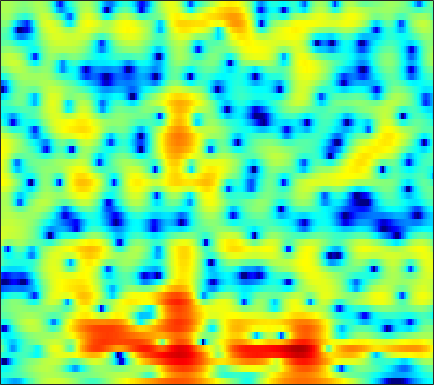

The file beside this chart, header and first rows:
-6.3496, -6.6471, -7.1532, -7.8201, -8.3577, -9.0318, -9.4509, -9.4639, -8.9572, -7.8935, -6.5163, -5.4311, -4.0461, -2.7754, -1.9102, -0.87319, 0.025997, 0.60944, 1.2807, 1.8412, 2.3071, 2.5908, 2.886, 3.092
-4.269, -4.101, -3.891, -3.685, -3.521, -3.288, -3.027, -2.809, -2.478, -2.102, -1.69, -1.363, -0.9057, -0.4397, -0.09501, 0.3452, 0.7508, 1.026, 1.347, 1.605, 1.796, 1.895, 1.966, 1.968
-5.327, -5.326, -5.187, -4.882, -4.554, -4.012, -3.399, -2.92, -2.27, -1.626, -1.004, -0.5661, -0.01553, 0.4929, 0.8438, 1.263, 1.624, 1.855, 2.107, 2.287, 2.385, 2.398, 2.332, 2.151
-15.07, -21.86, -23.22, -14.46, -11.07, -8.083, -6.013, -4.823, -3.56, -2.579, -1.798, -1.316, -0.7801, -0.306, 0.01314, 0.4119, 0.8008, 1.094, 1.49, 1.877, 2.227, 2.453, 2.688, 2.827
-3.258, -3.978, -4.582, -4.777, -4.705, -4.378, -3.949, -3.6, -3.167, -2.839, -2.659, -2.657, -2.883, -3.383, -3.933, -4.785, -5.362, -5.256, -4.158, -2.447, -0.7149, 0.4294, 1.694, 2.664
-0.1799, -1.555, -3.616, -6.051, -8.055, -10.16, -9.808, -8.224, -5.99, -4.228, -3.031, -2.492, -2.229, -2.464, -2.973, -4.064, -5.17, -5.398, -4.258, -2.068, 0.1094, 1.465, 2.865, 3.846
-2.192, -3.265, -4.788, -6.322, -7.295, -8.011, -7.766, -7.056, -5.77, -4.444, -3.252, -2.501, -1.706, -1.097, -0.7396, -0.3616, 0.002167, 0.2896, 0.7187, 1.204, 1.714, 2.077, 2.498, 2.836
-5.029, -5.606, -6.042, -6.046, -5.823, -5.317, -4.644, -4.071, -3.264, -2.451, -1.686, -1.166, -0.5714, -0.07641, 0.2185, 0.5321, 0.7623, 0.8767, 0.9795, 1.038, 1.058, 1.069, 1.113, 1.211
-13.55, -19.68, -17.59, -11.05, -8.079, -5.326, -3.33, -2.139, -0.8347, 0.2069, 1.021, 1.506, 2.001, 2.332, 2.471, 2.526, 2.403, 2.191, 1.75, 1.111, 0.2627, -0.488, -1.576, -2.565
-4.592, -4.906, -4.717, -3.909, -3.086, -1.927, -0.7968, -0.03236, 0.8576, 1.586, 2.148, 2.474, 2.781, 2.949, 2.965, 2.845, 2.539, 2.172, 1.478, 0.4892, -0.883, -2.249, -4.745, -8.268
-1.866, -1.751, -1.511, -1.191, -0.9111, -0.4939, -0.04823, 0.2698, 0.6413, 0.9374, 1.169, 1.298, 1.405, 1.432, 1.4, 1.294, 1.113, 0.9396, 0.6107, 0.1872, -0.3238, -0.7449, -1.301, -1.73
-1.27, -0.987, -0.6343, -0.3067, -0.08536, 0.184, 0.3895, 0.489, 0.5532, 0.5377, 0.4557, 0.3599, 0.1904, 0.01903, -0.0697, -0.1208, -0.05728, 0.05066, 0.2436, 0.4712, 0.6632, 0.7615, 0.8146, 0.739
-2.002, -1.461, -0.847, -0.3505, -0.05534, 0.2188, 0.31, 0.2837, 0.1221, -0.2081, -0.7563, -1.339, -2.329, -3.506, -4.343, -4.995, -4.505, -3.452, -1.722, -0.06956, 1.284, 2.077, 2.844, 3.265
-7.254, -6.382, -5.502, -4.835, -4.483, -4.189, -4.059, -4.055, -4.201, -4.553, -5.178, -5.841, -7.086, -9.1, -11.37, -15.17, -13.75, -9.738, -5.455, -2.32, -0.01811, 1.321, 2.689, 3.655
-13.14, -12.87, -12.44, -12.01, -11.69, -11.37, -11.14, -11.09, -11.27, -11.46, -11.43, -11.2, -10.66, -9.932, -9.265, -8.118, -6.694, -5.473, -3.699, -1.928, -0.2986, 0.7967, 2.046, 3.068
-19.93, -23.01, -23.95, -20.66, -18.5, -16.76, -16.26, -16.7, -18.33, -21.84, -26.76, -23.21, -16.93, -12.7, -10.3, -7.72, -5.585, -4.173, -2.451, -0.9249, 0.4308, 1.324, 2.368, 3.241
-13.91, -15.27, -15.9, -15.28, -14.51, -13.6, -13.26, -13.3, -13.59, -14.02, -13.91, -13.06, -11.21, -9.032, -7.376, -5.345, -3.528, -2.301, -0.8269, 0.4522, 1.571, 2.289, 3.091, 3.722
-5.547, -6.142, -6.746, -7.102, -7.225, -7.323, -7.331, -7.258, -7.147, -6.972, -6.59, -6.174, -5.472, -4.555, -3.778, -2.679, -1.519, -0.6474, 0.4772, 1.493, 2.397, 2.975, 3.6, 4.018
-1.87, -2.52, -3.256, -3.782, -4.047, -4.25, -4.296, -4.298, -4.319, -4.336, -4.376, -4.426, -4.406, -4.184, -3.857, -3.142, -2.135, -1.259, -0.05228, 1.104, 2.115, 2.76, 3.433, 3.866
-1.624, -3.054, -4.758, -5.64, -5.595, -4.906, -4.133, -3.742, -3.511, -3.678, -4.388, -5.294, -7.058, -9.476, -10.93, -9.92, -6.766, -4.52, -2.111, -0.2271, 1.2, 2.039, 2.889, 3.504
-1.41, -4.45, -10.82, -16.13, -10.36, -5.621, -3.135, -2.091, -1.385, -1.405, -2.037, -2.925, -4.714, -6.988, -8.303, -7.885, -5.573, -3.838, -1.964, -0.5685, 0.4316, 1.019, 1.673, 2.246
2.774, 1.913, 0.9366, 0.4119, 0.3845, 0.6785, 1.069, 1.336, 1.508, 1.428, 1.131, 0.7688, 0.1896, -0.4039, -0.8066, -1.179, -1.427, -1.595, -1.886, -2.36, -2.982, -3.455, -3.809, -3.6
3.779, 3.55, 3.276, 3.056, 2.943, 2.835, 2.748, 2.678, 2.518, 2.301, 1.978, 1.674, 1.194, 0.6107, 0.111, -0.6581, -1.614, -2.491, -3.987, -6.044, -9.035, -12.46, -21.46, -21.84
3.246, 3.279, 3.281, 3.245, 3.188, 3.09, 2.967, 2.835, 2.634, 2.376, 2.052, 1.767, 1.3, 0.7423, 0.2484, -0.5482, -1.503, -2.351, -3.685, -5.247, -7.013, -8.369, -9.809, -10.4
2.451, 2.635, 2.785, 2.846, 2.838, 2.773, 2.656, 2.538, 2.369, 2.157, 1.923, 1.724, 1.404, 1.029, 0.6895, 0.1516, -0.4911, -1.046, -1.886, -2.836, -3.847, -4.62, -5.616, -6.572
1.823, 2.095, 2.3, 2.341, 2.288, 2.128, 1.898, 1.732, 1.519, 1.377, 1.304, 1.277, 1.279, 1.246, 1.188, 1.052, 0.7985, 0.5298, 0.06282, -0.538, -1.256, -1.883, -2.883, -4.058
1.557, 1.879, 2.017, 1.829, 1.489, 0.8178, 0.001585, -0.6136, -1.236, -1.389, -1.071, -0.6115, 0.09901, 0.7673, 1.193, 1.61, 1.861, 1.933, 1.877, 1.661, 1.245, 0.8128, 0.05916, -0.9214
1.459, 1.738, 1.657, 1.054, 0.2143, -1.488, -4.091, -6.915, -11.99, -13.05, -8.223, -5.448, -2.917, -1.151, -0.1625, 0.8241, 1.556, 1.957, 2.31, 2.462, 2.423, 2.271, 1.946, 1.451
1.977, 2.079, 1.826, 1.117, 0.2801, -1.262, -3.303, -5.024, -7.19, -7.834, -6.91, -5.807, -4.426, -3.22, -2.41, -1.398, -0.4647, 0.1572, 0.8491, 1.331, 1.644, 1.731, 1.689, 1.502
3.828, 3.78, 3.462, 2.871, 2.265, 1.225, 0.06653, -0.8838, -2.089, -3.244, -4.317, -5.112, -6.107, -6.661, -6.515, -5.291, -3.579, -2.321, -0.9217, 0.07653, 0.677, 0.8635, 0.7471, 0.3447
5.467, 5.306, 4.893, 4.252, 3.637, 2.688, 1.591, 0.7009, -0.5997, -2.119, -3.992, -5.852, -9.596, -17.11, -23.75, -11.5, -6.274, -3.831, -1.644, -0.272, 0.3759, 0.4739, 0.08921, -1.02
5.043, 4.721, 4.037, 3.092, 2.245, 1.037, -0.2166, -1.068, -2.106, -2.923, -3.695, -4.215, -4.938, -5.279, -5.165, -4.306, -3.04, -2.067, -0.9423, -0.1411, 0.2862, 0.3644, 0.1603, -0.4666
4.325, 3.764, 2.634, 1.073, -0.4452, -2.95, -5.797, -7.622, -8.12, -6.826, -5.339, -4.43, -3.478, -2.747, -2.27, -1.668, -1.086, -0.6653, -0.1779, 0.1916, 0.4875, 0.6063, 0.6632, 0.6503
4.675, 4.048, 2.83, 1.1, -0.6239, -3.655, -7.856, -11.25, -11.33, -7.723, -5.051, -3.717, -2.434, -1.624, -1.161, -0.7906, -0.5488, -0.4535, -0.3705, -0.3056, -0.2061, -0.0966, 0.07063, 0.3247
5.331, 4.891, 4.095, 3.039, 2.138, 0.8445, -0.3382, -1.05, -1.529, -1.632, -1.429, -1.249, -1.085, -1.043, -1.128, -1.372, -1.795, -2.219, -2.873, -3.498, -3.97, -3.998, -3.548, -2.775
5.504, 5.233, 4.731, 4.116, 3.605, 2.868, 2.151, 1.643, 1.022, 0.4658, -0.06814, -0.4508, -1.016, -1.645, -2.236, -3.121, -4.261, -5.333, -7.288, -10.26, -14.56, -16.87, -12.59, -8.203
5.111, 4.877, 4.458, 3.962, 3.535, 2.951, 2.307, 1.821, 1.095, 0.3592, -0.49, -1.203, -2.205, -3.322, -4.126, -5.222, -6.205, -6.938, -8.017, -9.303, -10.51, -10.62, -8.848, -6.275
3.701, 3.386, 2.888, 2.305, 1.843, 1.248, 0.6734, 0.2335, -0.3488, -1.099, -2.032, -2.966, -4.561, -6.648, -8.461, -10.63, -11.02, -9.967, -8.098, -6.389, -4.997, -3.979, -2.63, -1.282
0.4466, -0.06834, -0.9664, -2.04, -2.828, -3.711, -4.06, -4.038, -3.82, -3.769, -4.069, -4.58, -5.943, -8.104, -10.53, -14.71, -14.62, -11.17, -7.276, -4.484, -2.372, -1.066, 0.3669, 1.582
-3.703, -4.324, -5.851, -8.459, -11.47, -17.67, -16.49, -12.15, -8.493, -6.382, -5.289, -4.847, -4.731, -4.883, -5.001, -4.996, -4.533, -3.857, -2.636, -1.302, 0.01526, 0.8966, 1.938, 2.822
-5.731, -5.763, -6.373, -7.581, -8.703, -9.953, -9.656, -8.519, -6.773, -5.248, -4.175, -3.655, -3.111, -2.768, -2.528, -2.128, -1.588, -1.053, -0.2308, 0.674, 1.586, 2.19, 2.899, 3.428
-4.734, -4.367, -4.085, -3.946, -3.886, -3.743, -3.464, -3.153, -2.743, -2.363, -2.108, -2.057, -2.126, -2.273, -2.366, -2.265, -1.784, -1.154, -0.08487, 1.063, 2.118, 2.814, 3.517, 3.917
-3.859, -3.534, -3.051, -2.519, -2.114, -1.562, -1.109, -0.8401, -0.6077, -0.6405, -0.9846, -1.467, -2.626, -4.402, -6.197, -8.717, -8.326, -5.948, -2.664, -0.1135, 1.734, 2.762, 3.706, 4.214
-7.142, -6.893, -6.02, -4.753, -3.733, -2.505, -1.506, -0.9588, -0.4867, -0.3709, -0.6594, -1.169, -2.305, -4.126, -5.978, -8.49, -8.227, -5.947, -2.812, -0.3652, 1.415, 2.384, 3.269, 3.768
-19.46, -21.24, -14.18, -9.29, -6.801, -4.375, -2.658, -1.724, -0.8733, -0.3722, -0.1867, -0.2498, -0.4879, -0.8459, -1.113, -1.251, -1.03, -0.6303, 0.1326, 0.9563, 1.713, 2.174, 2.612, 2.838
-11.84, -11.53, -9.679, -7.221, -5.489, -3.574, -2.075, -1.201, -0.3407, 0.2401, 0.5928, 0.7452, 0.8203, 0.8397, 0.8541, 0.8921, 1.006, 1.142, 1.368, 1.601, 1.786, 1.863, 1.879, 1.76
-5.142, -4.548, -3.622, -2.594, -1.814, -0.8548, -0.0344, 0.4648, 0.9697, 1.28, 1.43, 1.473, 1.44, 1.362, 1.311, 1.26, 1.257, 1.293, 1.351, 1.397, 1.362, 1.257, 0.9662, 0.4876
-1.004, -0.4554, 0.2295, 0.8492, 1.256, 1.723, 2.048, 2.192, 2.25, 2.138, 1.865, 1.555, 1.074, 0.5477, 0.1815, -0.1353, -0.2127, -0.1194, 0.1419, 0.4152, 0.5696, 0.5363, 0.1965, -0.5462
1.531, 1.972, 2.472, 2.859, 3.059, 3.218, 3.207, 3.082, 2.747, 2.2, 1.389, 0.5597, -0.8304, -2.587, -4.087, -5.714, -5.821, -4.824, -3.009, -1.467, -0.4098, 0.03165, 0.1743, -0.2502
1.625, 2.029, 2.427, 2.668, 2.751, 2.699, 2.495, 2.226, 1.689, 0.9364, -0.09564, -1.119, -2.942, -5.571, -8.457, -14.4, -14.84, -9.905, -5.486, -2.712, -0.9154, -0.06089, 0.6407, 0.8736
-0.1079, 0.2976, 0.6298, 0.7366, 0.691, 0.4685, 0.1042, -0.2462, -0.7937, -1.445, -2.165, -2.725, -3.535, -4.35, -4.878, -5.199, -4.839, -4.129, -2.816, -1.467, -0.262, 0.4926, 1.248, 1.761
-1.698, -1.392, -1.268, -1.444, -1.767, -2.353, -3.113, -3.714, -4.444, -5, -5.336, -5.417, -5.328, -5.012, -4.623, -3.948, -3.074, -2.317, -1.268, -0.2296, 0.7077, 1.356, 2.048, 2.575
-2.081, -1.991, -2.234, -2.908, -3.717, -5.214, -7.107, -8.675, -10.58, -11.48, -11.26, -10.73, -9.626, -8.177, -6.915, -5.135, -3.392, -2.156, -0.6941, 0.5854, 1.639, 2.269, 2.936, 3.396
-1.311, -1.266, -1.649, -2.615, -3.768, -6.095, -9.65, -13.69, -23.87, -27.28, -19.78, -18.4, -17.96, -14.94, -11.36, -7.184, -3.928, -2.011, 0.0345, 1.562, 2.701, 3.294, 3.843, 4.112
0.01945, 0.3052, 0.2212, -0.3925, -1.209, -2.752, -4.817, -6.584, -8.909, -10.74, -12.24, -13.44, -14.86, -12.53, -9.18, -5.181, -2.129, -0.3655, 1.454, 2.743, 3.572, 3.954, 4.143, 4.019
0.9698, 1.336, 1.474, 1.263, 0.9018, 0.1964, -0.654, -1.353, -2.264, -3.057, -3.579, -3.768, -3.601, -2.892, -2.077, -0.808, 0.4582, 1.291, 2.174, 2.745, 2.959, 2.91, 2.507, 1.767
1.579, 1.748, 1.823, 1.738, 1.586, 1.286, 0.898, 0.5806, 0.1794, -0.1358, -0.3211, -0.359, -0.22, 0.08159, 0.4027, 0.897, 1.384, 1.688, 1.926, 1.902, 1.585, 1.073, 0.03614, -1.524
1.774, 1.766, 1.748, 1.688, 1.598, 1.414, 1.138, 0.9045, 0.5813, 0.3035, 0.126, 0.1143, 0.2452, 0.5305, 0.8056, 1.212, 1.558, 1.739, 1.806, 1.622, 1.125, 0.496, -0.7292, -2.482
